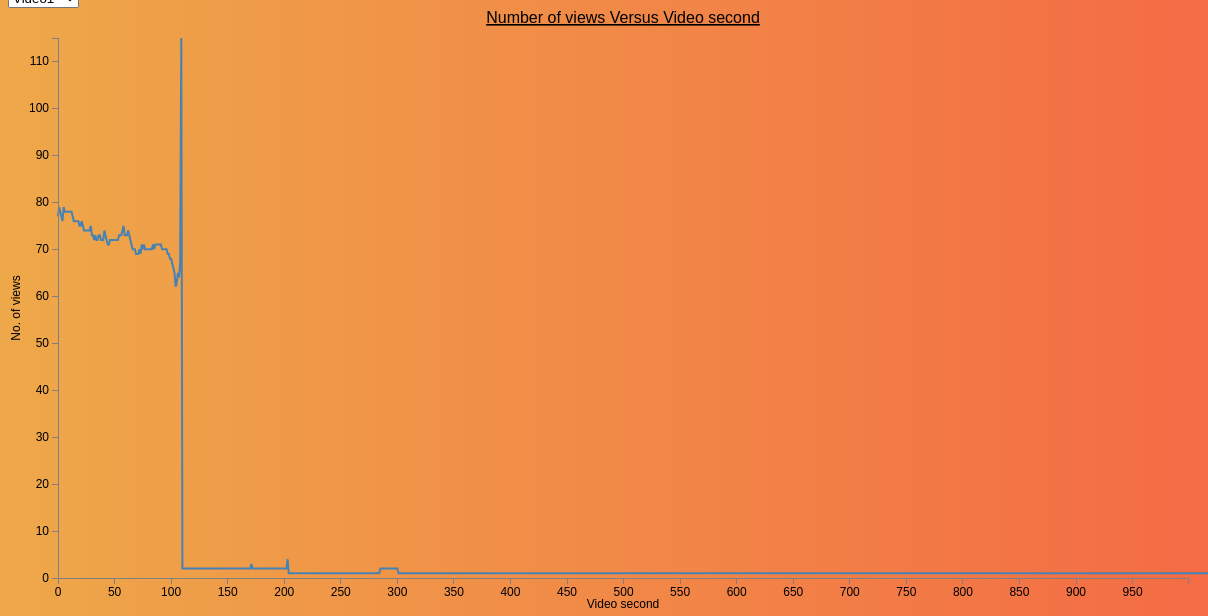
D3 v3 page, settled after 480 driven frames (8 s of simulated time); the page loaded 1 data file(s).

 

for(var d=1;d<=79;d++)
{
    document.write("<option value='data/totalViews/"+d+".csv'>"+"Video"+d+"</option>");
}



// Set the dimensions of the canvas / graph
var margin = {top: 30, right: 20, bottom: 30, left: 50},
    width = 1200 - margin.left - margin.right,
    height = 600 - margin.top - margin.bottom;

// Set the ranges
// var x = d3.time.scale().range([0, width]);
var x = d3.scale.linear().range([0, width]);
var y = d3.scale.linear().range([height, 0]);

// Define the axes
var xAxis = d3.svg.axis().scale(x).orient("bottom").ticks(15);

var yAxis = d3.svg.axis().scale(y).orient("left").ticks(10);

// Define the line
var valueline = d3.svg.line()
    .x(function(d) { return x(d.second); })
    .y(function(d) { return y(d.numViews); });

// Define the div for the tooltip
var div = d3.select("body").append("div") 
    .attr("class", "tooltip")       
    .style("opacity", 0);

// Adds the svg canvas
var svg = d3.select("body")
    .append("svg")
        .attr("width", width + margin.left + margin.right)
        .attr("height", height + margin.top + margin.bottom)
    .append("g")
        .attr("transform", 
              "translate(" + margin.left + "," + margin.top + ")");

// Get the data
d3.csv("data/totalViews/1.csv", function(error, data) {
    data.forEach(function(d) {
        d.second = d.second;
        d.numViews = +d.numViews;
    });

    // Scale the range of the data
    x.domain([0,d3.max(data, function(d) { return d.second; })]);
    y.domain([0, d3.max(data, function(d) { return d.numViews; })]);

    // Add the valueline path.
    svg.append("path")
        .attr("class", "line")
        .attr("d", valueline(data));

    svg.append("text")
        .attr("x", (width / 2))             
        .attr("y", 0 - (margin.top / 2))
        .attr("text-anchor", "middle")  
        .style("font-size", "16px") 
        .style("text-decoration", "underline")  
        .text("Number of views Versus Video second");
    
    //     // Add the scatterplot
    // svg.selectAll("dot")  
    //     .data(data)     
    // .enter().append("circle")               
    //     .attr("r", 2)   
    //     .attr("cx", function(d) { return x(d.second); })     
    //     .attr("cy", function(d) { return y(d.numViews); })   
    //     .on("mouseover", function(d) {    
    //         div.transition()    
    //             .duration(200)    
    //             .style("opacity", .9);    
    //         div .html("<strong>Video second: </strong>"+d.second + 
    //           "<br/>"+"<strong>Views: </strong>"  + d.numViews)  
    //             .style("left", (d3.event.pageX) + "px")   
    //             .style("top", (d3.event.pageY - 28) + "px");  
    //         })          
    //     .on("mouseout", function(d) {   
    //         div.transition()    
    //             .duration(500)    
    //             .style("opacity", 0); 
    //     });

    // Add the X Axis
    svg.append("g")
        .attr("class", "x axis")
        .attr("transform", "translate(0," + height + ")")
        .call(xAxis);

       // Add the text label for the x axis
    svg.append("text")
        .attr("transform", "translate(" + (width / 2) + " ," + (height + margin.bottom) + ")")
        .style("text-anchor", "middle")
        .text("Video second");

    // Add the Y Axis
    svg.append("g")
        .attr("class", "y axis")
        .call(yAxis);

 // Add the text label for the Y axis
    svg.append("text")
        .attr("transform", "rotate(-90)")
        .attr("y", 0 - margin.left)
        .attr("x",0 - (height / 2))
        .attr("dy", "1em")
        .style("text-anchor", "middle")
        .text("No. of views");

});

// ** Update data section (Called from the onclick)
function updateData(filename) {
  
    // Get the data again
    d3.csv(filename, function(error, data) {
        data.forEach(function(d) {
        d.second = d.second;
        d.numViews= +d.numViews;
      });

    // Scale the range of the data
    x.domain([0,d3.max(data, function(d) { return d.second; })]);
    y.domain([0, d3.max(data, function(d) { return d.numViews; })]);

    // Select the section we want to apply our changes to
    var svg = d3.select("body").transition();

    // Make the changes
        svg.select(".line")   // change the line
            .duration(750)
            .attr("d", valueline(data));
        svg.select(".x.axis") // change the x axis
            .duration(750)
            .call(xAxis);
        svg.select(".y.axis") // change the y axis
            .duration(750)
            .call(yAxis);




    });
}


// handle on click event
d3.select('#opts').on('change', function() {
  updateData(this.value);
});


### data: data/totalViews/1.csv
videoId, second, numViews
i4x-Engineering-CS145-video-vid-authoriz…, 0, 77
i4x-Engineering-CS145-video-vid-authoriz…, 1, 79
i4x-Engineering-CS145-video-vid-authoriz…, 2, 78
i4x-Engineering-CS145-video-vid-authoriz…, 3, 77
i4x-Engineering-CS145-video-vid-authoriz…, 4, 76
i4x-Engineering-CS145-video-vid-authoriz…, 5, 79
i4x-Engineering-CS145-video-vid-authoriz…, 6, 78
i4x-Engineering-CS145-video-vid-authoriz…, 7, 78
i4x-Engineering-CS145-video-vid-authoriz…, 8, 78
i4x-Engineering-CS145-video-vid-authoriz…, 9, 78
i4x-Engineering-CS145-video-vid-authoriz…, 10, 78
i4x-Engineering-CS145-video-vid-authoriz…, 11, 78
i4x-Engineering-CS145-video-vid-authoriz…, 12, 78
i4x-Engineering-CS145-video-vid-authoriz…, 13, 77
i4x-Engineering-CS145-video-vid-authoriz…, 14, 76
i4x-Engineering-CS145-video-vid-authoriz…, 15, 76
i4x-Engineering-CS145-video-vid-authoriz…, 16, 76
i4x-Engineering-CS145-video-vid-authoriz…, 17, 76
i4x-Engineering-CS145-video-vid-authoriz…, 18, 76
i4x-Engineering-CS145-video-vid-authoriz…, 19, 75
i4x-Engineering-CS145-video-vid-authoriz…, 20, 75
i4x-Engineering-CS145-video-vid-authoriz…, 21, 76
i4x-Engineering-CS145-video-vid-authoriz…, 22, 75
i4x-Engineering-CS145-video-vid-authoriz…, 23, 74
i4x-Engineering-CS145-video-vid-authoriz…, 24, 74
i4x-Engineering-CS145-video-vid-authoriz…, 25, 74
i4x-Engineering-CS145-video-vid-authoriz…, 26, 74
i4x-Engineering-CS145-video-vid-authoriz…, 27, 74
i4x-Engineering-CS145-video-vid-authoriz…, 28, 74
i4x-Engineering-CS145-video-vid-authoriz…, 29, 75
i4x-Engineering-CS145-video-vid-authoriz…, 30, 73
i4x-Engineering-CS145-video-vid-authoriz…, 31, 73
i4x-Engineering-CS145-video-vid-authoriz…, 32, 72
i4x-Engineering-CS145-video-vid-authoriz…, 33, 73
i4x-Engineering-CS145-video-vid-authoriz…, 34, 72
i4x-Engineering-CS145-video-vid-authoriz…, 35, 72
i4x-Engineering-CS145-video-vid-authoriz…, 36, 73
i4x-Engineering-CS145-video-vid-authoriz…, 37, 73
i4x-Engineering-CS145-video-vid-authoriz…, 38, 72
i4x-Engineering-CS145-video-vid-authoriz…, 39, 72
i4x-Engineering-CS145-video-vid-authoriz…, 40, 72
i4x-Engineering-CS145-video-vid-authoriz…, 41, 74
i4x-Engineering-CS145-video-vid-authoriz…, 42, 73
i4x-Engineering-CS145-video-vid-authoriz…, 43, 72
i4x-Engineering-CS145-video-vid-authoriz…, 44, 71
i4x-Engineering-CS145-video-vid-authoriz…, 45, 71
i4x-Engineering-CS145-video-vid-authoriz…, 46, 72
i4x-Engineering-CS145-video-vid-authoriz…, 47, 72
i4x-Engineering-CS145-video-vid-authoriz…, 48, 72
i4x-Engineering-CS145-video-vid-authoriz…, 49, 72
i4x-Engineering-CS145-video-vid-authoriz…, 50, 72
i4x-Engineering-CS145-video-vid-authoriz…, 51, 72
i4x-Engineering-CS145-video-vid-authoriz…, 52, 72
i4x-Engineering-CS145-video-vid-authoriz…, 53, 72
i4x-Engineering-CS145-video-vid-authoriz…, 54, 73
i4x-Engineering-CS145-video-vid-authoriz…, 55, 73
i4x-Engineering-CS145-video-vid-authoriz…, 56, 73
i4x-Engineering-CS145-video-vid-authoriz…, 57, 74
i4x-Engineering-CS145-video-vid-authoriz…, 58, 75
i4x-Engineering-CS145-video-vid-authoriz…, 59, 73
... 1,318 more rows